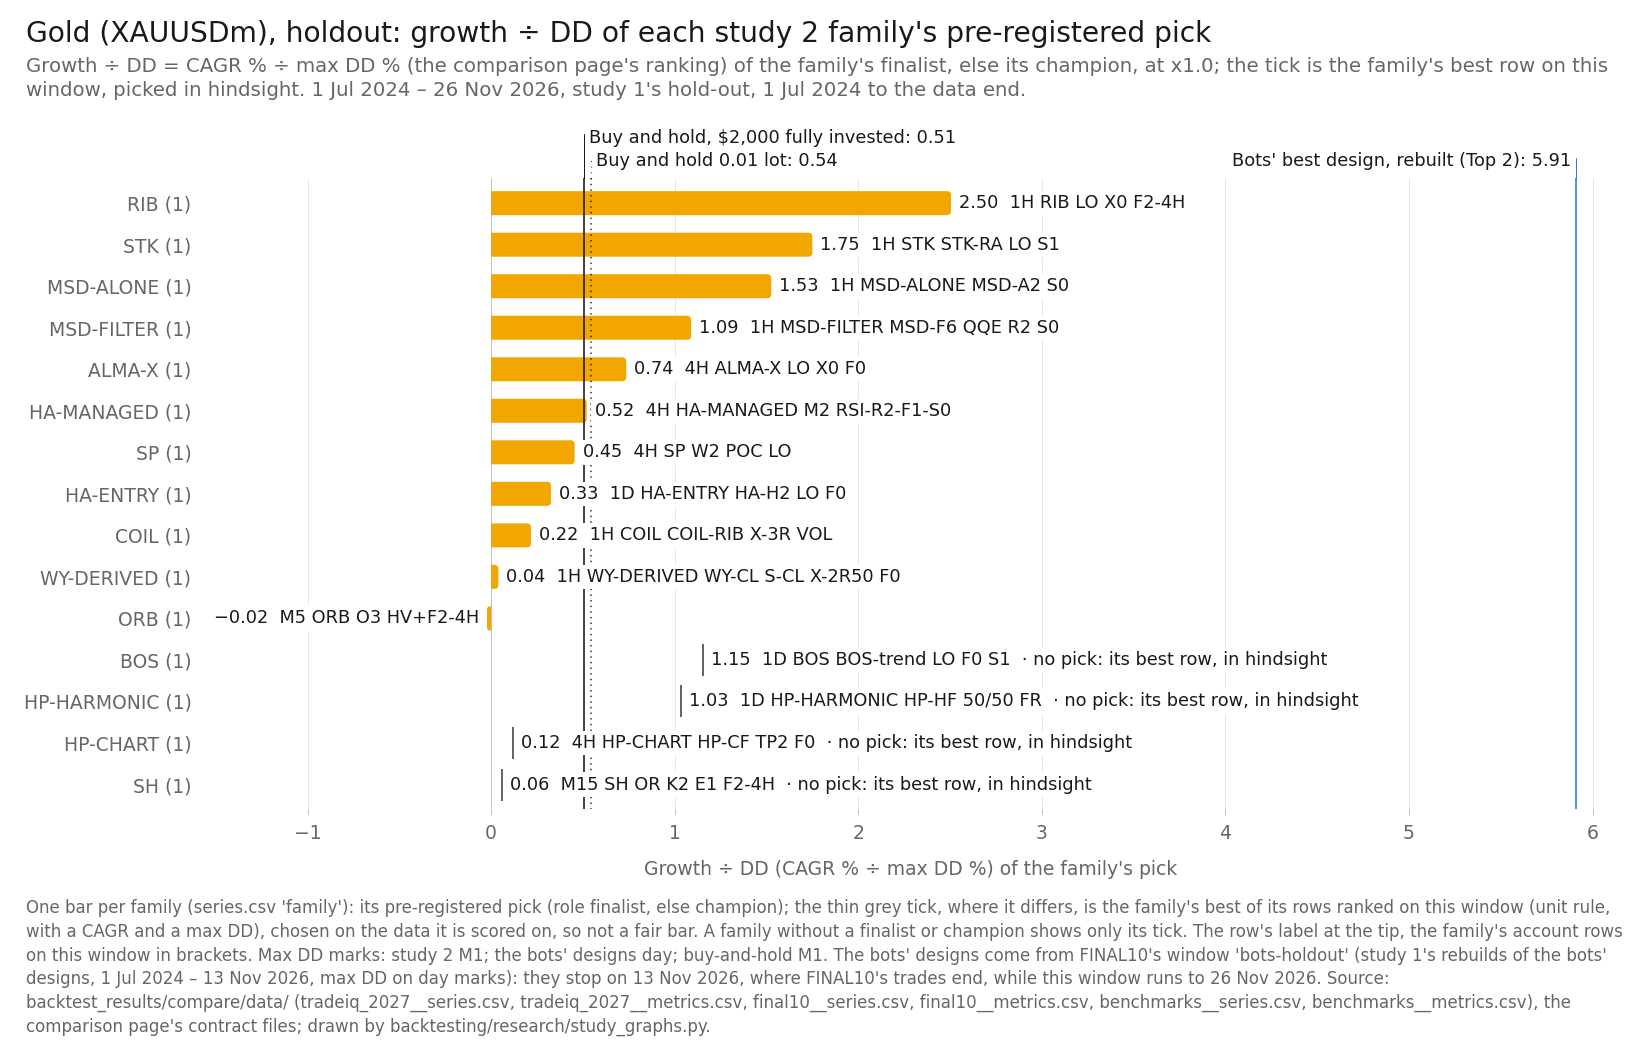

Data behind this chart, as committed beside it:
item, series_id, label, group, role, family, key, final_usd, curve_last_usd, cagr_pct, max_dd_pct, dd_marks, growth_dd, daily_close_dd_pct, x, y, notes
bar, tradeiq_2027:XAUUSDm|1H|RIB|LO|X0|F2-4H, 1H RIB LO X0 F2-4H, pick, finalist, RIB, , 5944, , 57.32, 22.88, M1, 2.505, , 2.505, , pre-registered pick
bar, tradeiq_2027:XAUUSDm|1H|STK|STK-RA|LO|S1, 1H STK STK-RA LO S1, pick, finalist, STK, , 5550, , 52.89, 30.23, M1, 1.75, , 1.75, , pre-registered pick
bar, tradeiq_2027:XAUUSDm|1H|MSD-ALONE|MSD-A2…, 1H MSD-ALONE MSD-A2 S0, pick, champion, MSD-ALONE, , 5446, , 51.7, 33.89, M1, 1.526, , 1.526, , pre-registered pick
bar, tradeiq_2027:XAUUSDm|1H|MSD-FILTER|MSD-F…, 1H MSD-FILTER MSD-F6 QQE R2 S0, pick, champion, MSD-FILTER, , 4296, , 37.44, 34.38, M1, 1.089, , 1.089, , pre-registered pick
bar, tradeiq_2027:XAUUSDm|4H|ALMA-X|LO|X0|F0, 4H ALMA-X LO X0 F0, pick, champion, ALMA-X, , 4158, , 35.59, 48.38, M1, 0.7355, , 0.7355, , pre-registered pick
bar, tradeiq_2027:XAUUSDm|4H|HA-MANAGED|M2|RS…, 4H HA-MANAGED M2 RSI-R2-F1-S0, pick, champion, HA-MANAGED, , 3065, , 19.44, 37.35, M1, 0.5204, , 0.5204, , pre-registered pick
bar, tradeiq_2027:XAUUSDm|4H|SP|W2|POC|LO, 4H SP W2 POC LO, pick, champion, SP, , 2272, , 5.441, 11.97, M1, 0.4546, , 0.4546, , pre-registered pick
bar, tradeiq_2027:XAUUSDm|1D|HA-ENTRY|HA-H2|L…, 1D HA-ENTRY HA-H2 LO F0, pick, champion, HA-ENTRY, , 3086, , 19.77, 60.66, M1, 0.3259, , 0.3259, , pre-registered pick
bar, tradeiq_2027:XAUUSDm|1H|COIL|COIL-RIB|X-…, 1H COIL COIL-RIB X-3R VOL, pick, finalist, COIL, , 2302, , 6.016, 27.76, M1, 0.2167, , 0.2167, , pre-registered pick
bar, tradeiq_2027:XAUUSDm|1H|WY-DERIVED|WY-CL…, 1H WY-DERIVED WY-CL S-CL X-2R50 F0, pick, champion, WY-DERIVED, , 2049, , 1.022, 26.04, M1, 0.03925, , 0.03925, , pre-registered pick
bar, tradeiq_2027:XAUUSDm|M5|ORB|O3|HV+F2-4H, M5 ORB O3 HV+F2-4H, pick, champion, ORB, , 1986, , -0.2827, 12.49, M1, -0.02263, , -0.02263, , pre-registered pick
tick, tradeiq_2027:XAUUSDm|1D|BOS|BOS-trend|LO…, 1D BOS BOS-trend LO F0 S1, best, variant, BOS, , 3775, , 30.24, 26.21, M1, 1.154, , 1.154, , the family's best row on this window, pi…
tick, tradeiq_2027:XAUUSDm|1D|HP-HARMONIC|HP-H…, 1D HP-HARMONIC HP-HF 50/50 FR, best, variant, HP-HARMONIC, , 2310, , 6.174, 5.97, M1, 1.034, , 1.034, , the family's best row on this window, pi…
tick, tradeiq_2027:XAUUSDm|4H|HP-CHART|HP-CF|T…, 4H HP-CHART HP-CF TP2 F0, best, variant, HP-CHART, , 2104, , 2.121, 17.9, M1, 0.1185, , 0.1185, , the family's best row on this window, pi…
tick, tradeiq_2027:XAUUSDm|M15|SH|OR|K2|E1|F2-…, M15 SH OR K2 E1 F2-4H, best, variant, SH, , 2044, , 0.9131, 15.42, M1, 0.05923, , 0.05923, , the family's best row on this window, pi…
reference, final10:XAUUSDm|Top 2, Top 2, design, design, Top 1-3 (optimiser v4), , 8370, 8370, 83.02, 14.04, day, 5.912, , 5.912, , 
reference, benchmarks:XAUUSDm|bh-0.01lot, Buy and hold 0.01 lot, bh, benchmark, buy-and-hold, , 3251, 3251, 22.4, 41.13, M1, 0.5446, , 0.5446, , 
reference, benchmarks:XAUUSDm|bh-2000, Buy and hold, $2,000 fully invested, bh, benchmark, buy-and-hold, , 3076, 3076, 19.62, 38.74, M1, 0.5064, , 0.5064, , 
